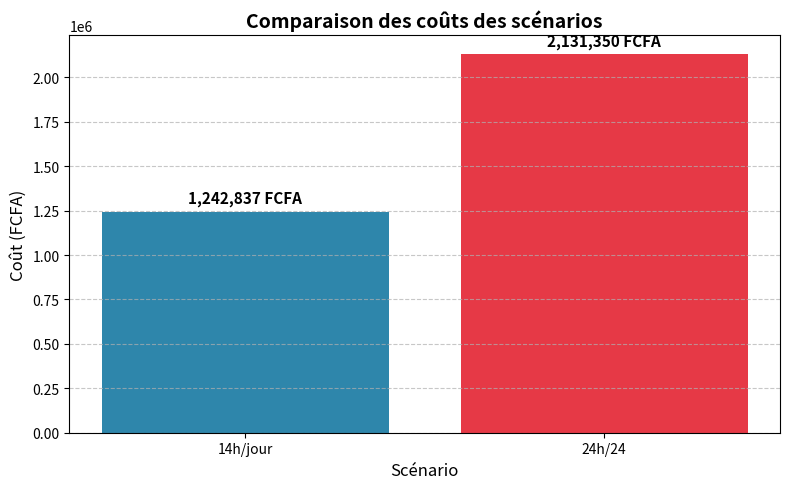
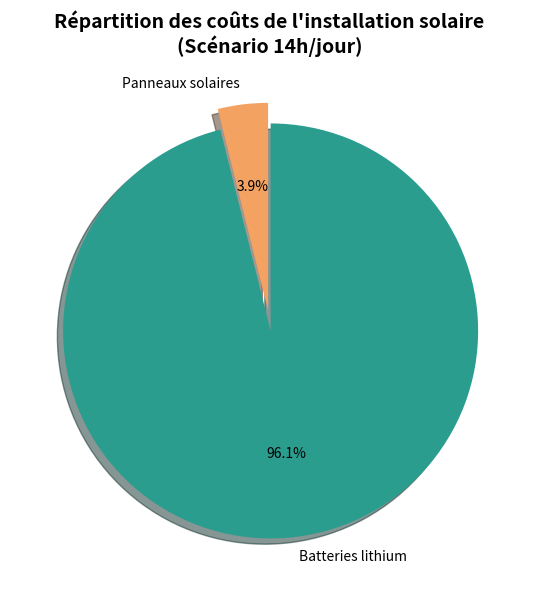
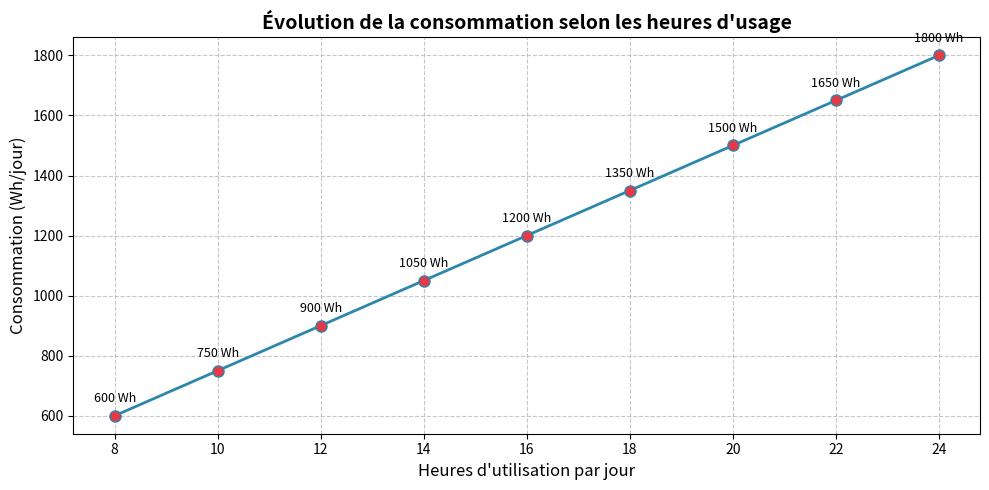
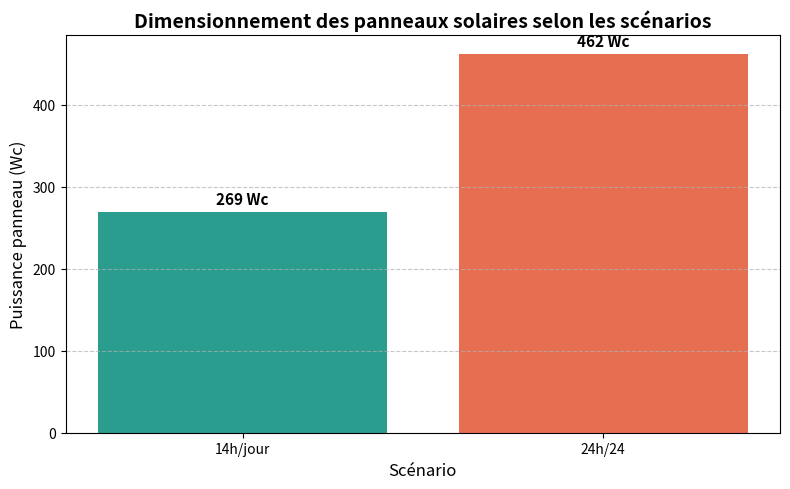
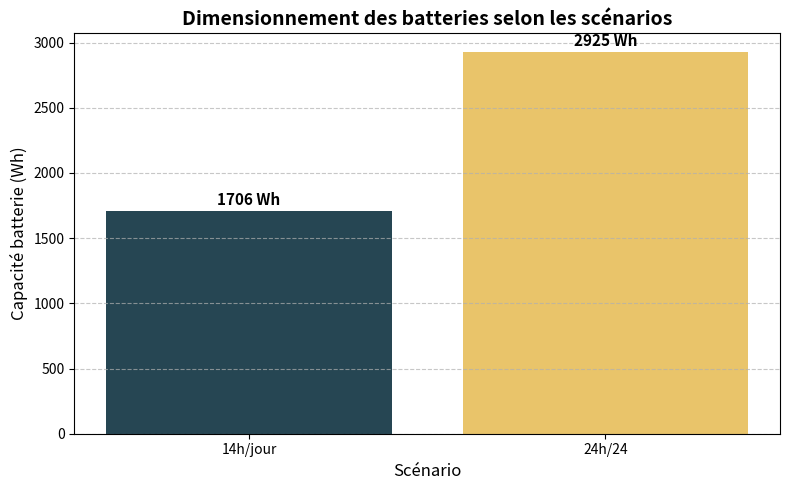

The script that saved these images, in order:
"""
Module de génération des graphiques pour la partie Alimentation Solaire.
Projet PPP Starlink au Service de l'Éducation.
"""

import matplotlib.pyplot as plt
import numpy as np

# ============================================================
# DONNÉES
# ============================================================

# Scénarios
scenarios = ['14h/jour', '24h/24']
consommation = [1050, 1800]          # Wh/jour
panneaux = [269, 462]                # Wc
batteries = [1706, 2925]             # Wh
couts = [1242837, 2131350]           # FCFA

# Répartition des coûts (scénario 14h/jour)
postes = ['Panneaux solaires', 'Batteries lithium']
couts_repartition = [48461, 1194375]  # FCFA

# Évolution de la consommation selon les heures d'usage
heures = [8, 10, 12, 14, 16, 18, 20, 22, 24]
conso_heures = [600, 750, 900, 1050, 1200, 1350, 1500, 1650, 1800]


# ============================================================
# GRAPHIQUE 1 : Comparaison des scénarios (coûts)
# ============================================================

def graphique_comparaison_couts():
    plt.figure(figsize=(8, 5))
    bars = plt.bar(scenarios, couts, color=['#2E86AB', '#E63946'])
    plt.title('Comparaison des coûts des scénarios', fontsize=14, fontweight='bold')
    plt.xlabel('Scénario', fontsize=12)
    plt.ylabel('Coût (FCFA)', fontsize=12)
    plt.grid(axis='y', linestyle='--', alpha=0.7)

    # Ajouter les valeurs sur les barres
    for bar, cout in zip(bars, couts):
        plt.text(bar.get_x() + bar.get_width() / 2, bar.get_height() + 50000,
                 f'{cout:,.0f} FCFA', ha='center', fontsize=11, fontweight='bold')

    plt.tight_layout()
    plt.savefig('graphique_comparaison_couts.png', dpi=150)
    plt.show()


# ============================================================
# GRAPHIQUE 2 : Répartition des coûts (camembert)
# ============================================================

def graphique_repartition_couts():
    plt.figure(figsize=(8, 6))
    colors = ['#F4A261', '#2A9D8F']
    explode = (0.05, 0.05)

    plt.pie(couts_repartition, labels=postes, autopct='%1.1f%%',
            colors=colors, explode=explode, shadow=True, startangle=90)
    plt.title('Répartition des coûts de l\'installation solaire\n(Scénario 14h/jour)',
              fontsize=14, fontweight='bold')
    plt.tight_layout()
    plt.savefig('graphique_repartition_couts.png', dpi=150)
    plt.show()


# ============================================================
# GRAPHIQUE 3 : Évolution de la consommation
# ============================================================

def graphique_evolution_consommation():
    plt.figure(figsize=(10, 5))
    plt.plot(heures, conso_heures, marker='o', color='#2E86AB',
             linewidth=2, markersize=8, markerfacecolor='#E63946')
    plt.title('Évolution de la consommation selon les heures d\'usage',
              fontsize=14, fontweight='bold')
    plt.xlabel('Heures d\'utilisation par jour', fontsize=12)
    plt.ylabel('Consommation (Wh/jour)', fontsize=12)
    plt.grid(True, linestyle='--', alpha=0.7)
    plt.xticks(heures)

    # Ajouter les valeurs sur les points
    for h, c in zip(heures, conso_heures):
        plt.annotate(f'{c} Wh', (h, c), textcoords="offset points",
                     xytext=(0, 10), ha='center', fontsize=9)

    plt.tight_layout()
    plt.savefig('graphique_evolution_consommation.png', dpi=150)
    plt.show()


# ============================================================
# GRAPHIQUE 4 : Dimensionnement des panneaux
# ============================================================

def graphique_dimensionnement_panneaux():
    plt.figure(figsize=(8, 5))
    bars = plt.bar(scenarios, panneaux, color=['#2A9D8F', '#E76F51'])
    plt.title('Dimensionnement des panneaux solaires selon les scénarios',
              fontsize=14, fontweight='bold')
    plt.xlabel('Scénario', fontsize=12)
    plt.ylabel('Puissance panneau (Wc)', fontsize=12)
    plt.grid(axis='y', linestyle='--', alpha=0.7)

    for bar, p in zip(bars, panneaux):
        plt.text(bar.get_x() + bar.get_width() / 2, bar.get_height() + 10,
                 f'{p} Wc', ha='center', fontsize=11, fontweight='bold')

    plt.tight_layout()
    plt.savefig('graphique_dimensionnement_panneaux.png', dpi=150)
    plt.show()


# ============================================================
# GRAPHIQUE 5 : Dimensionnement des batteries
# ============================================================

def graphique_dimensionnement_batteries():
    plt.figure(figsize=(8, 5))
    bars = plt.bar(scenarios, batteries, color=['#264653', '#E9C46A'])
    plt.title('Dimensionnement des batteries selon les scénarios',
              fontsize=14, fontweight='bold')
    plt.xlabel('Scénario', fontsize=12)
    plt.ylabel('Capacité batterie (Wh)', fontsize=12)
    plt.grid(axis='y', linestyle='--', alpha=0.7)

    for bar, b in zip(bars, batteries):
        plt.text(bar.get_x() + bar.get_width() / 2, bar.get_height() + 50,
                 f'{b} Wh', ha='center', fontsize=11, fontweight='bold')

    plt.tight_layout()
    plt.savefig('graphique_dimensionnement_batteries.png', dpi=150)
    plt.show()


# ============================================================
# EXÉCUTION DE TOUS LES GRAPHIQUES
# ============================================================

if __name__ == "__main__":
    print("Génération des graphiques...")
    graphique_comparaison_couts()
    graphique_repartition_couts()
    graphique_evolution_consommation()
    graphique_dimensionnement_panneaux()
    graphique_dimensionnement_batteries()
    print("Graphiques générés avec succès !")
